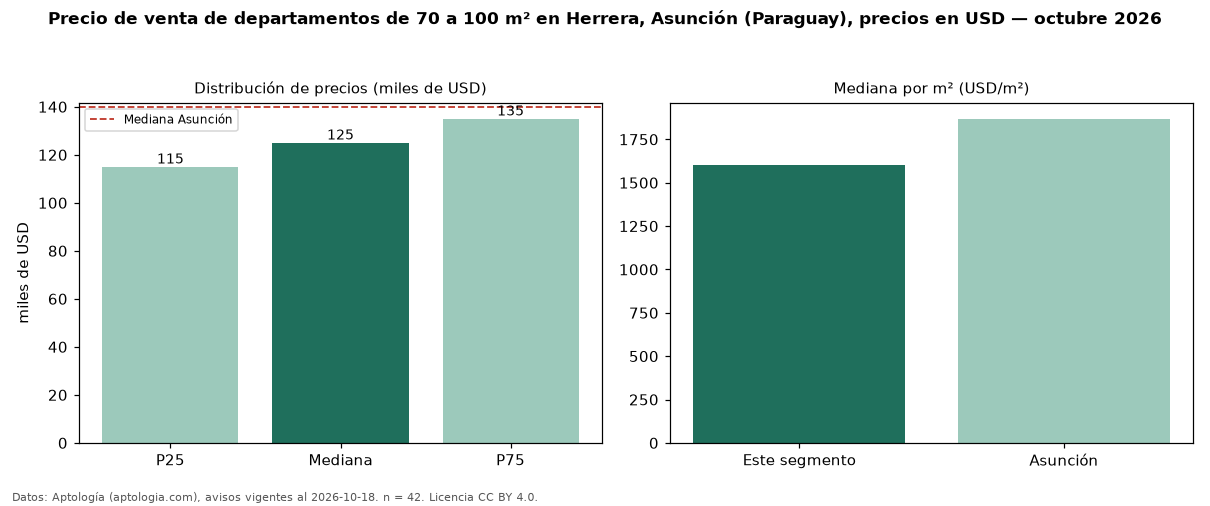

Data behind this chart, as committed beside it:
seccion, metrica, valor, moneda, n
filtro, area3, de 70 a 100 m², , 42
precio, p25, 115000, USD, 42
precio, mediana, 125000, USD, 42
precio, p75, 135000, USD, 42
precio, minimo, 53000, USD, 42
precio, maximo, 200000, USD, 42
m2, mediana_precio_m2, 1600, USD, 42
m2, area_mediana_m2, 80.0, m2, 42
banos, mediana_banos, 2.0, , 
habitaciones, 2, 121000, USD, 35
ciudad, mediana_ciudad_referencia, 140000, USD, 
ciudad, mediana_m2_ciudad, 1869, USD, 
fuente, fecha_datos, 2026-10-18, , 
fuente, atribucion, https://www.aptologia.com/py/venta/asunc…, , 
fuente, licencia, CC BY 4.0, , 
